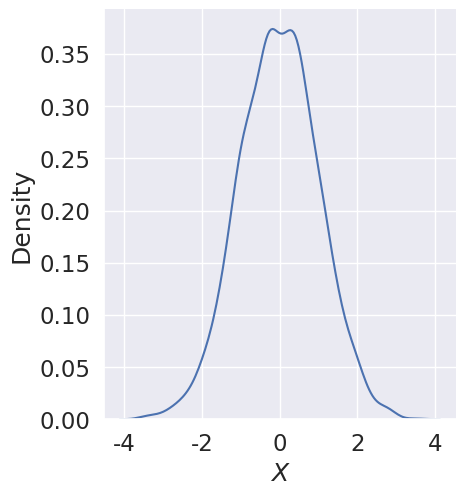

The script that saved this image: (Note: this script raises an exception after producing the figure.)
import seaborn as sns
import numpy as np
import random
import matplotlib.pyplot as plt

class Phaser:
    def __init__(self, arr, p):
        # m = p * 0.5
        m = 0.01
        self.mi = min(arr) - m
        self.ma = max(arr) + m
        self.p = p

    def __call__(self, x):
        x = x + self.p
        if x > self.ma:
            return x + self.mi - self.ma
        elif x < self.mi:
            return x + self.ma - self.mi
        else:
            return x

sns.set(font_scale=1.5)
xs = np.random.normal(size=3000)

fig = sns.displot(xs, kind="kde")
fig.set_axis_labels('$X$')
fig.savefig(r'D:\work\phase_tree/dis1.pdf')

pa = Phaser(xs, (max(xs)-min(xs)) * 0.5)
xx = [pa(x) for x in xs]

fig = sns.displot(xx, kind="kde")
fig.set_axis_labels('$X$')
fig.savefig(r'D:\work\phase_tree/dis2.pdf')


sns.set(font_scale=1.5)

xs = np.random.uniform(-1, 1, 3000)
l = min(xs)
r = max(xs)
t = random.choice(range(len(xs)))


fig = sns.displot(xs, kind="kde")
fig.set_axis_labels('$X$')

plt.axvline(xs[t], color='red', linestyle='--')
plt.text(xs[t]+0.05, 0.45, f'$X$=$t$')
plt.axvline(l, color='gold', linestyle='--')
plt.text(l+0.05, 0.45, f'$X$=$l$')
plt.axvline(r, color='green', linestyle='--')
plt.text(r+0.05, 0.45, f'$X$=$r$')

fig.savefig(r'D:\work\phase_tree/dis3.pdf')

pa = Phaser(xs, (max(xs)-min(xs)) * 0.33)
xx = [pa(x) for x in xs]

fig = sns.displot(xx, kind="kde")
fig.set_axis_labels('$X$')

plt.axvline(xx[t], color='red', linestyle='--')
plt.text(xx[t]+0.02, 0.35, f'$X$=$t^\prime$')

plt.axvline(l, color='gold', linestyle='--')
plt.text(l-0.25, 0.45, f'$X$=$l$')

plt.axvline(pa(l), color='purple', linestyle='--')
plt.text(pa(l)+0.05, 0.45, f'$X$=$l^\prime$')

plt.axvline(r, color='green', linestyle='--')
plt.text(r+0.05, 0.45, f'$X$=$r$')

fig.savefig(r'D:\work\phase_tree/dis4.pdf')